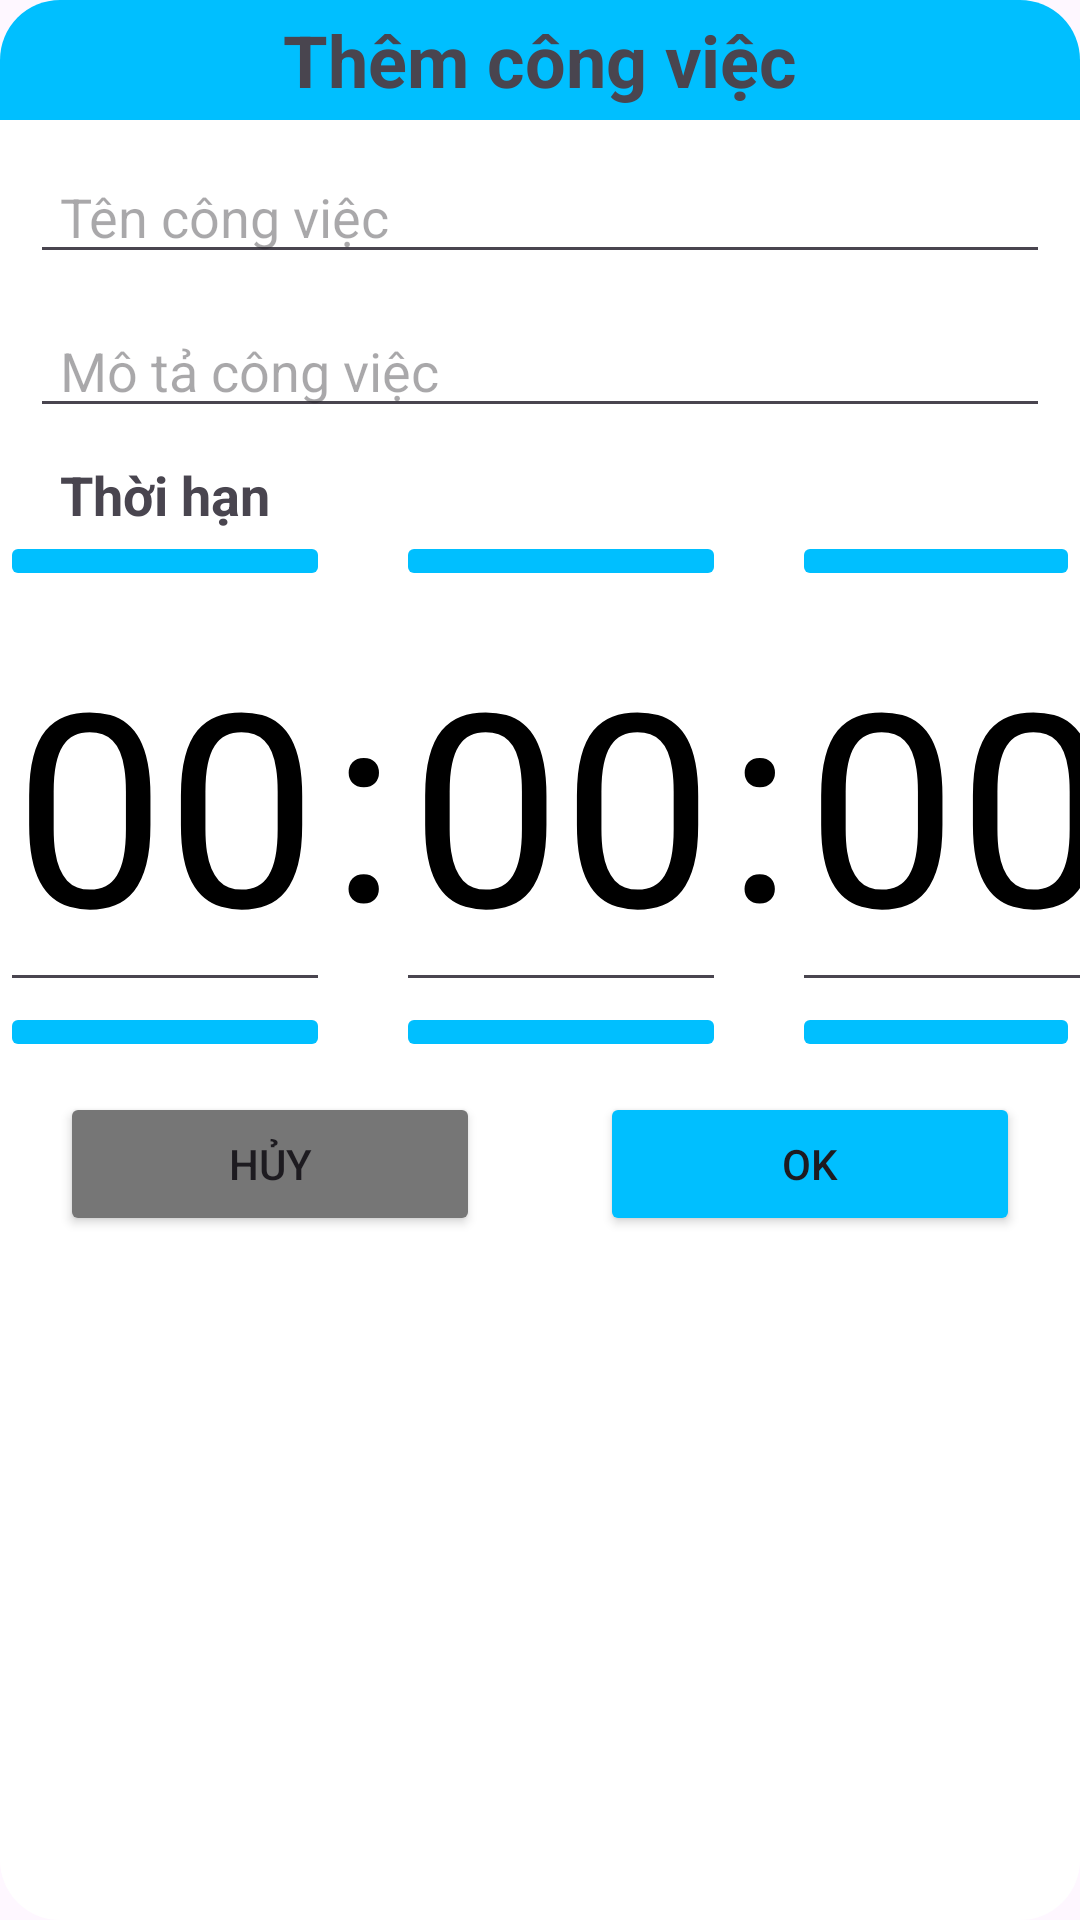

Produce the Android XML layout that renders to this screen, including the resource entries it uses.
<!-- AndroidManifest.xml: application theme Theme.WorkSchedule -->
<!-- res/layout/add_pomodoro_task_dialog.xml -->
<?xml version="1.0" encoding="utf-8"?>
<LinearLayout xmlns:android="http://schemas.android.com/apk/res/android"
    android:layout_width="match_parent"
    android:layout_height="wrap_content"
    android:orientation="vertical"
    android:background="@drawable/rectangle_6">
    <TextView
        android:layout_width="match_parent"
        android:layout_height="40dp"
        android:text="@string/add_task"
        android:textStyle="bold"
        android:textSize="24sp"
        android:gravity="center"
        android:background="@drawable/rectangle_5"/>
    <LinearLayout
        android:layout_width="match_parent"
        android:layout_height="wrap_content"
        android:orientation="vertical">
        <EditText
            android:id="@+id/add_pomotask_et_task_name"
            android:layout_width="match_parent"
            android:layout_height="wrap_content"
            android:hint="@string/pomo_name"
            android:layout_margin="@dimen/margin_basex2"
            android:paddingLeft="@dimen/margin_basex2"/>
        <EditText
            android:id="@+id/add_pomotask_et_note"
            android:layout_width="match_parent"
            android:layout_height="wrap_content"
            android:hint="@string/pomo_note"
            android:layout_marginHorizontal="@dimen/margin_basex2"
            android:paddingLeft="@dimen/margin_basex2"/>
        <TextView
            android:id="@+id/add_pomotask_et_time"
            android:layout_width="match_parent"
            android:layout_height="wrap_content"
            android:text="@string/duration"
            android:textSize="18sp"
            android:textStyle="bold"
            android:drawableLeft="@drawable/baseline_phonelink_ring_24"
            android:layout_marginTop="@dimen/margin_basex2"
            android:layout_marginHorizontal="@dimen/margin_basex2"
            android:paddingLeft="@dimen/margin_basex2"/>
        <LinearLayout
            android:layout_width="match_parent"
            android:layout_height="wrap_content"
            android:orientation="horizontal"
            android:gravity="center_horizontal">
            <LinearLayout
                android:layout_width="wrap_content"
                android:layout_height="match_parent"
                android:orientation="vertical">
                <ImageButton
                    android:id="@+id/raise_hour"
                    android:layout_width="match_parent"
                    android:layout_height="wrap_content"
                    android:src="@drawable/baseline_arrow_drop_up_24"
                    android:backgroundTint="#00BFFF"/>
                <EditText
                    android:id="@+id/et_hour"
                    android:layout_width="110dp"
                    android:layout_height="wrap_content"
                    android:inputType="number"
                    android:text="00"
                    android:textSize="90sp"
                    android:textColor="@color/black"
                    android:gravity="center"/>
                <ImageButton
                    android:id="@+id/reduce_hour"
                    android:layout_width="match_parent"
                    android:layout_height="wrap_content"
                    android:backgroundTint="#00BFFF"
                    android:src="@drawable/baseline_arrow_drop_down_24"/>
            </LinearLayout>
            <TextView
                android:layout_width="wrap_content"
                android:layout_height="match_parent"
                android:text=":"
                android:textSize="90sp"
                android:textColor="@color/black"
                android:gravity="center"/>
            <LinearLayout
                android:layout_width="wrap_content"
                android:layout_height="match_parent"
                android:orientation="vertical">
                <ImageButton
                    android:id="@+id/raise_minute"
                    android:layout_width="match_parent"
                    android:layout_height="wrap_content"
                    android:backgroundTint="#00BFFF"
                    android:src="@drawable/baseline_arrow_drop_up_24"/>
                <EditText
                    android:id="@+id/et_minute"
                    android:layout_width="110dp"
                    android:layout_height="wrap_content"
                    android:text="00"
                    android:textSize="90sp"
                    android:textColor="@color/black"
                    android:inputType="number"
                    android:gravity="center"/>
                <ImageButton
                    android:id="@+id/reduce_minute"
                    android:layout_width="match_parent"
                    android:layout_height="wrap_content"
                    android:backgroundTint="#00BFFF"
                    android:src="@drawable/baseline_arrow_drop_down_24"/>
            </LinearLayout>
            <TextView
                android:layout_width="wrap_content"
                android:layout_height="match_parent"
                android:text=":"
                android:textSize="90sp"
                android:textColor="@color/black"
                android:gravity="center"/>
            <LinearLayout
                android:layout_width="wrap_content"
                android:layout_height="match_parent"
                android:orientation="vertical">
                <ImageButton
                    android:id="@+id/raise_second"
                    android:layout_width="match_parent"
                    android:layout_height="wrap_content"
                    android:backgroundTint="#00BFFF"
                    android:src="@drawable/baseline_arrow_drop_up_24"/>
                <EditText
                    android:id="@+id/et_second"
                    android:layout_width="110dp"
                    android:layout_height="wrap_content"
                    android:inputType="number"
                    android:text="00"
                    android:textSize="90sp"
                    android:textColor="@color/black"
                    android:gravity="center"/>
                <ImageButton
                    android:id="@+id/reduce_second"
                    android:layout_width="match_parent"
                    android:layout_height="wrap_content"
                    android:backgroundTint="#00BFFF"
                    android:src="@drawable/baseline_arrow_drop_down_24"/>
            </LinearLayout>
        </LinearLayout>
        <LinearLayout
            android:layout_width="match_parent"
            android:layout_height="wrap_content"
            android:layout_marginHorizontal="@dimen/margin_basex4"
            android:layout_marginVertical="@dimen/margin_basex2"
            android:weightSum="2">
            <Button
                android:id="@+id/btn_cancel_add_pomotask"
                android:layout_width="100dp"
                android:layout_height="wrap_content"
                android:backgroundTint="@color/gray"
                android:text="@string/cancel"
                android:layout_weight="1"
                android:layout_marginRight="@dimen/margin_basex4"/>
            <Button
                android:id="@+id/btn_save_add_pomotask"
                android:layout_width="100dp"
                android:layout_height="wrap_content"
                android:backgroundTint="#00BFFF"
                android:text="@string/ok"
                android:layout_weight="1"
                android:layout_marginLeft="@dimen/margin_basex4"/>
        </LinearLayout>
    </LinearLayout>

</LinearLayout>
<!-- resources referenced by this layout -->
<resources>
  <color name="black">#000000</color>
  <color name="gray">#767676</color>
  <dimen name="margin_basex2">10dp</dimen>
  <dimen name="margin_basex4">20dp</dimen>
  <!-- drawable rectangle_5 (drawable) -->
  <?xml version="1.0" encoding="utf-8"?>
  <shape
      xmlns:android="http://schemas.android.com/apk/res/android"
      android:width="430dp"
      android:height="660dp"
      android:viewportWidth="430"
      android:viewportHeight="660">
      <solid android:color="#00BFFF"/>
      <corners android:topRightRadius="@dimen/margin_basex4"
          android:topLeftRadius="@dimen/margin_basex4"/>
  </shape>
  <!-- drawable rectangle_6 (drawable) -->
  <?xml version="1.0" encoding="utf-8"?>
  <shape
      xmlns:android="http://schemas.android.com/apk/res/android"
      android:width="430dp"
      android:height="660dp"
      android:viewportWidth="430"
      android:viewportHeight="660">
      <solid android:color="@color/white"/>
      <corners android:radius="@dimen/margin_basex4"/>
  </shape>
  <string name="add_task">Thêm công việc</string>
  <string name="cancel">Hủy</string>
  <string name="duration">Thời hạn</string>
  <string name="ok">OK</string>
  <string name="pomo_name">Tên công việc</string>
  <string name="pomo_note">Mô tả công việc</string>
  <style name="Theme.WorkSchedule" parent="Base.Theme.WorkSchedule" />
  <color name="white">#FFFFFF</color>
  <style name="Base.Theme.WorkSchedule" parent="Theme.Material3.DayNight.NoActionBar">
          
          
          <item name="android:statusBarColor" tools:targetApi="1">@color/main_background_color</item>
          <item name="android:navigationBarColor">@color/main_background_color</item>
      </style>
  <color name="main_background_color">#04247C</color>
</resources>
